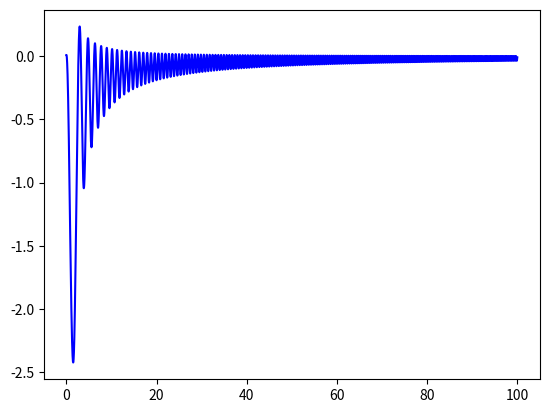

Here is the Python script that generated this plot:
import numpy as np
from scipy.integrate import odeint
import matplotlib.pyplot as plt

x = np.arange(0, 100, 0.01)

def diff_func(z, x):
    y, omega = z

    dy_dx = omega
    domega_dx = np.sin(y) * omega - 3*x*y - 5
        
    return dy_dx, domega_dx

y0 = 0.01
omega0 = 0.05

z0 = y0, omega0


sol = odeint(diff_func, z0, x)


plt.plot(x, sol[:, 0], 'b', label='omega(x)')

# plt.plot(sol[:, 1], sol[:, 0], 'g', label='y(x)')

plt.savefig('4.png')